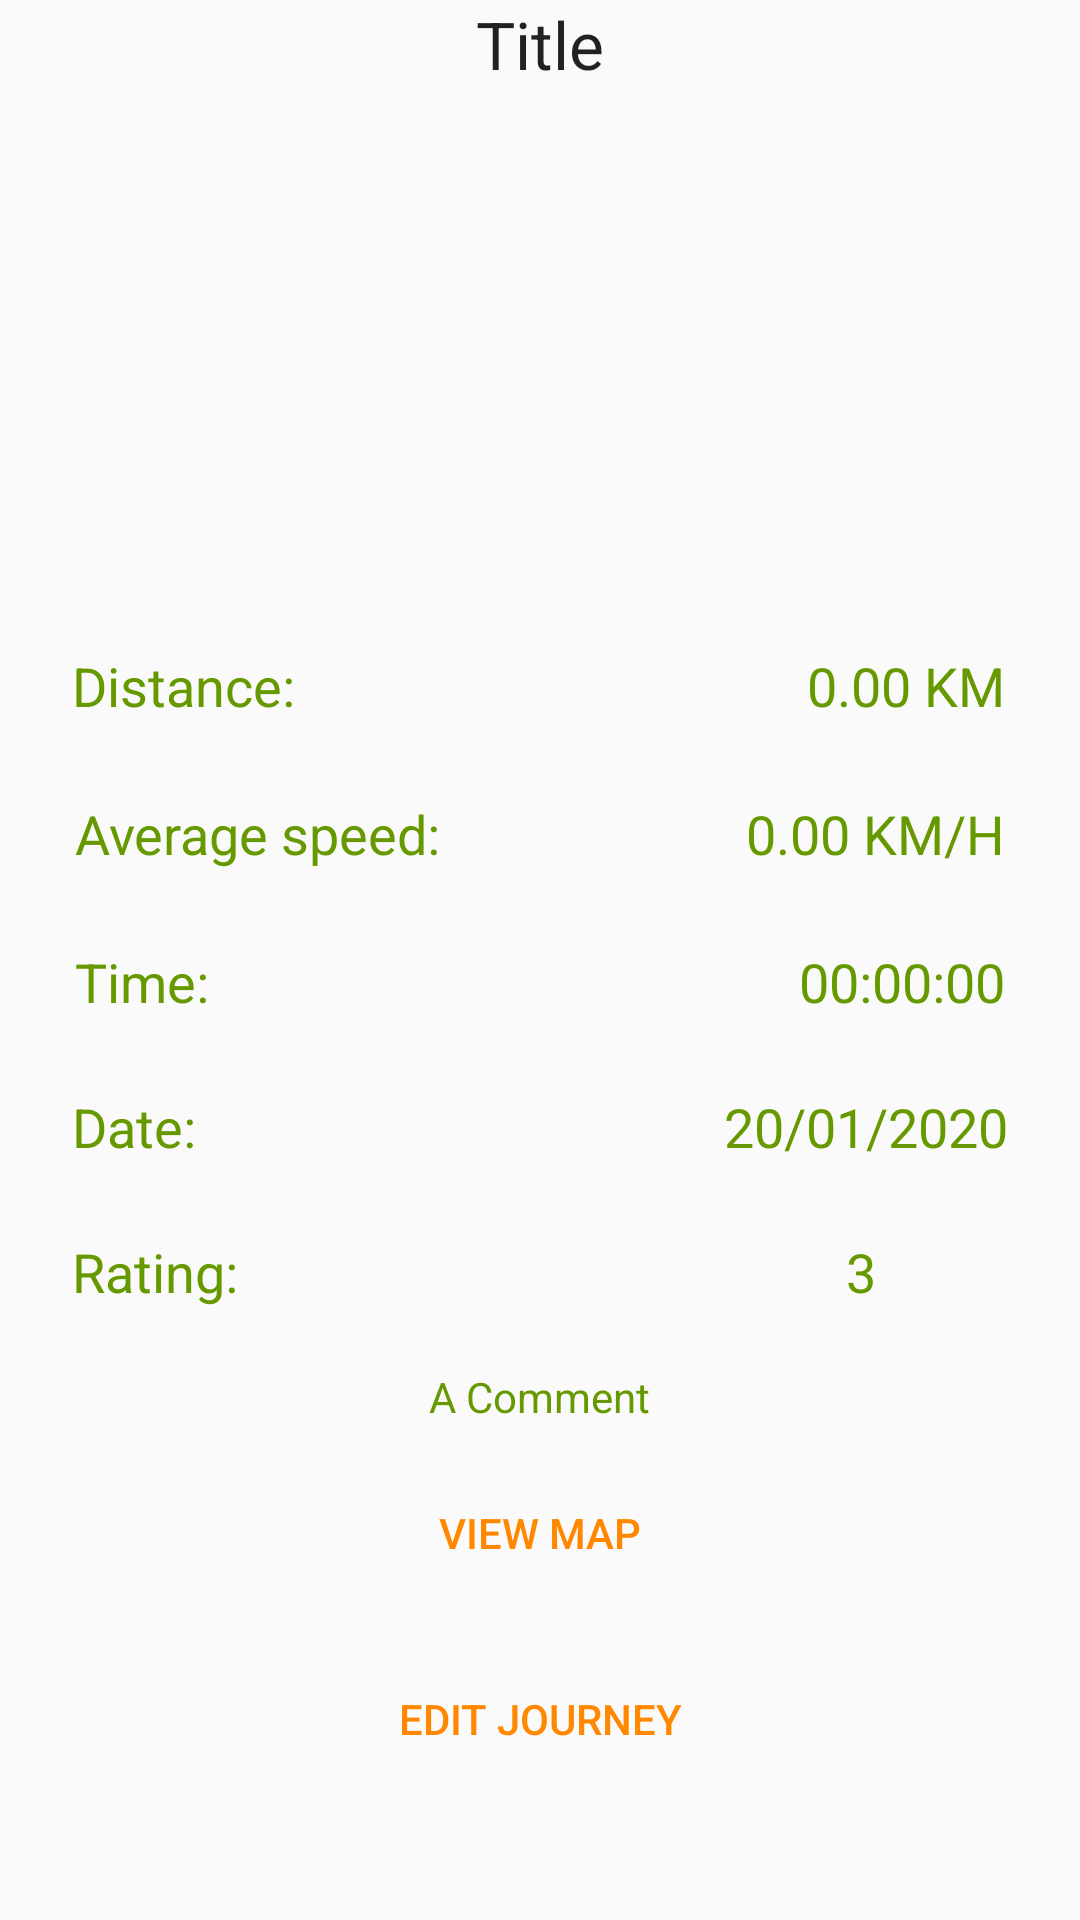

This screen was rendered from an Android layout file. Write that file and the resources it references.
<!-- AndroidManifest.xml: application theme AppTheme -->
<!-- res/layout/activity_view_single_journey.xml -->
<?xml version="1.0" encoding="utf-8"?>

<androidx.core.widget.NestedScrollView xmlns:android="http://schemas.android.com/apk/res/android"
    xmlns:app="http://schemas.android.com/apk/res-auto"
    xmlns:tools="http://schemas.android.com/tools"
    android:layout_height="match_parent"
    android:layout_width="match_parent"
    tools:context=".ViewSingleJourney">
    <LinearLayout
        android:id="@+id/linearLayout"
        android:layout_width="match_parent"
        android:layout_height="match_parent"
        android:orientation="vertical">

        <TextView
            android:id="@+id/ViewSingleJourney_titleText"
            android:layout_width="match_parent"
            android:layout_height="wrap_content"
            android:text="Title"
            android:gravity="center"
            android:textAppearance="@style/TextAppearance.AppCompat.Large" />

        <ImageView
            android:id="@+id/ViewSingleJourney_journeyImg"
            android:layout_width="match_parent"
            android:layout_height="171dp"
            app:srcCompat="@drawable/runner" />

        <androidx.constraintlayout.widget.ConstraintLayout
            android:layout_width="match_parent"
            android:layout_height="wrap_content"
            android:layout_marginBottom="5dp"
            tools:layout_editor_absoluteY="8dp">

            <TextView
                android:id="@+id/Statistics_distanceToday"
                android:layout_width="wrap_content"
                android:layout_height="wrap_content"
                android:layout_marginRight="25dp"
                android:text="0.00 KM/H"
                android:textAppearance="@style/TextAppearance.AppCompat.Headline"
                android:textColor="@android:color/holo_green_dark"
                android:textSize="18sp"
                app:layout_constraintBaseline_toBaselineOf="@+id/textView9"
                app:layout_constraintEnd_toEndOf="parent" />


            <TextView
                android:id="@+id/ViewSingleJourney_ratingText"
                android:layout_width="wrap_content"
                android:layout_height="wrap_content"
                android:layout_marginEnd="68dp"
                android:layout_marginRight="68dp"
                android:text="3"
                android:textAppearance="@style/TextAppearance.AppCompat.Headline"
                android:textColor="@android:color/holo_green_dark"
                android:textSize="18sp"
                app:layout_constraintBottom_toBottomOf="@+id/tv6"
                app:layout_constraintEnd_toEndOf="parent" />


            <TextView
                android:id="@+id/ViewSingleJourney_dateText"
                android:layout_width="wrap_content"
                android:layout_height="wrap_content"
                android:layout_marginEnd="24dp"
                android:layout_marginRight="24dp"
                android:text="20/01/2020"
                android:textAppearance="@style/TextAppearance.AppCompat.Headline"
                android:textColor="@android:color/holo_green_dark"
                android:textSize="18sp"
                app:layout_constraintBaseline_toBaselineOf="@+id/tv"
                app:layout_constraintEnd_toEndOf="parent" />

            <TextView
                android:id="@+id/Statistics_timeToday"
                android:layout_width="wrap_content"
                android:layout_height="wrap_content"
                android:layout_marginRight="25dp"
                android:text="00:00:00"
                android:textAppearance="@style/TextAppearance.AppCompat.Headline"
                android:textColor="@android:color/holo_green_dark"
                android:textSize="18sp"
                app:layout_constraintBaseline_toBaselineOf="@+id/ViewSingleJourney_duration"
                app:layout_constraintEnd_toEndOf="parent" />

            <TextView
                android:id="@+id/Statistics_recordDistance"
                android:layout_width="wrap_content"
                android:layout_height="wrap_content"
                android:layout_marginRight="25dp"
                android:text="0.00 KM"
                android:textAppearance="@style/TextAppearance.AppCompat.Headline"
                android:textColor="@android:color/holo_green_dark"
                android:textSize="18sp"
                app:layout_constraintBaseline_toBaselineOf="@+id/tv34"
                app:layout_constraintEnd_toEndOf="parent" />


            <TextView
                android:id="@+id/ViewSingleJourney_duration"
                android:layout_width="wrap_content"
                android:layout_height="wrap_content"
                android:layout_marginLeft="25dp"
                android:layout_marginTop="25dp"
                android:text="Time:"
                android:textAppearance="@style/TextAppearance.AppCompat.Headline"
                android:textColor="@android:color/holo_green_dark"
                android:textSize="18sp"
                app:layout_constraintStart_toStartOf="parent"
                app:layout_constraintTop_toBottomOf="@+id/textView9" />


            <TextView
                android:id="@+id/tv"
                android:layout_width="wrap_content"
                android:layout_height="wrap_content"
                android:layout_marginStart="24dp"
                android:layout_marginLeft="24dp"
                android:layout_marginTop="24dp"
                android:text="Date:"
                android:textAppearance="@style/TextAppearance.AppCompat.Headline"
                android:textColor="@android:color/holo_green_dark"
                android:textSize="18sp"
                app:layout_constraintStart_toStartOf="parent"
                app:layout_constraintTop_toBottomOf="@+id/ViewSingleJourney_duration" />

            <TextView
                android:id="@+id/textView9"
                android:layout_width="wrap_content"
                android:layout_height="wrap_content"
                android:layout_marginLeft="25dp"
                android:layout_marginTop="25dp"
                android:text="Average speed:"
                android:textAppearance="@style/TextAppearance.AppCompat.Headline"
                android:textColor="@android:color/holo_green_dark"
                android:textSize="18sp"
                app:layout_constraintStart_toStartOf="parent"
                app:layout_constraintTop_toBottomOf="@+id/tv34" />

            <TextView
                android:id="@+id/tv34"
                android:layout_width="wrap_content"
                android:layout_height="wrap_content"
                android:layout_marginStart="24dp"
                android:layout_marginLeft="24dp"
                android:layout_marginTop="16dp"
                android:text="Distance:"
                android:textAppearance="@style/TextAppearance.AppCompat.Headline"
                android:textColor="@android:color/holo_green_dark"
                android:textSize="18sp"
                app:layout_constraintStart_toStartOf="parent"
                app:layout_constraintTop_toTopOf="parent" />

            <TextView
                android:id="@+id/tv6"
                android:layout_width="wrap_content"
                android:layout_height="wrap_content"
                android:layout_marginStart="24dp"
                android:layout_marginLeft="24dp"
                android:layout_marginTop="24dp"
                android:text="Rating:"
                android:textAppearance="@style/TextAppearance.AppCompat.Headline"
                android:textColor="@android:color/holo_green_dark"
                android:textSize="18sp"
                app:layout_constraintStart_toStartOf="parent"
                app:layout_constraintTop_toBottomOf="@+id/tv" />

        </androidx.constraintlayout.widget.ConstraintLayout>

        <TextView
            android:id="@+id/ViewSingleJourney_commentText"
            android:layout_width="wrap_content"
            android:layout_height="wrap_content"
            android:layout_gravity="center"
            android:layout_marginTop="15dp"
            android:text="A Comment"
            android:textAppearance="@style/TextAppearance.AppCompat.Headline"
            android:textColor="@android:color/holo_green_dark"
            android:textSize="14sp"
            app:layout_constraintEnd_toEndOf="parent"
            app:layout_constraintStart_toStartOf="parent" />

        <Button
            android:id="@+id/button6"
            style="@style/Widget.AppCompat.Button.Borderless.Colored"
            android:layout_width="match_parent"
            android:layout_height="wrap_content"
            android:layout_margin="12dp"
            android:onClick="onClickMap"
            android:padding="8dp"
            android:text="VIEW MAP"
            android:theme="@style/FlatButton" />

        <Button
            style="@style/Widget.AppCompat.Button.Borderless.Colored"
            android:layout_width="match_parent"
            android:layout_height="wrap_content"
            android:layout_margin="2dp"
            android:layout_marginStart="16dp"
            android:layout_marginLeft="16dp"
            android:onClick="onClickEdit"
            android:padding="8dp"
            android:text="EDIT JOURNEY"
            android:theme="@style/FlatButton"
            app:layout_constraintStart_toStartOf="parent" />

    </LinearLayout>
</androidx.core.widget.NestedScrollView>
<!-- resources referenced by this layout -->
<resources>
  <style name="FlatButton" parent="Theme.AppCompat.Light">
          <item name="android:textColor">@android:color/holo_orange_dark</item>
          <item name="colorControlHighlight">@android:color/holo_green_dark</item>
      </style>
  <style name="AppTheme" parent="Theme.AppCompat.Light.DarkActionBar">
          
          <item name="colorPrimary">@color/colorPrimary</item>
          <item name="colorPrimaryDark">@color/colorPrimaryDark</item>
          <item name="colorAccent">@color/colorAccent</item>
      </style>
  <!-- not gathered from this repository: default colours our renderer supplied (Android Studio template values) -->
  <color name="colorPrimary">#FF6200EE</color>
  <color name="colorPrimaryDark">#FF3700B3</color>
  <color name="colorAccent">#FF03DAC5</color>
</resources>
